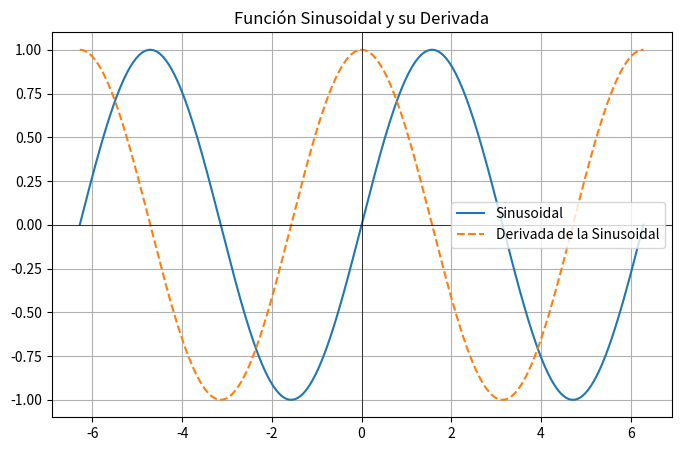

This chart was generated by the following Python code:
import numpy as np
import matplotlib.pyplot as plt

# Función sinusoidal: modelo de onda basado en amplitud, frecuencia y desfase
def sinusoidal(x, A=1, omega=1, phi=0):
    return A * np.sin(omega * x + phi)

# Derivada de la función sinusoidal
def sinusoidal_derivative(x, A=1, omega=1, phi=0):
    return A * omega * np.cos(omega * x + phi)

# Generación de datos para el eje x
x = np.linspace(-2*np.pi, 2*np.pi, 400)
y = sinusoidal(x)  # Evaluación de la función sinusoidal
dy = sinusoidal_derivative(x)  # Evaluación de su derivada

# Configuración y visualización de la gráfica
plt.figure(figsize=(8, 5))
plt.plot(x, y, label='Sinusoidal')
plt.plot(x, dy, label='Derivada de la Sinusoidal', linestyle='dashed')
plt.axhline(0, color='black', linewidth=0.5)  # Línea horizontal en y = 0
plt.axvline(0, color='black', linewidth=0.5)  # Línea vertical en x = 0
plt.title("Función Sinusoidal y su Derivada")
plt.legend()
plt.grid()
plt.show()
